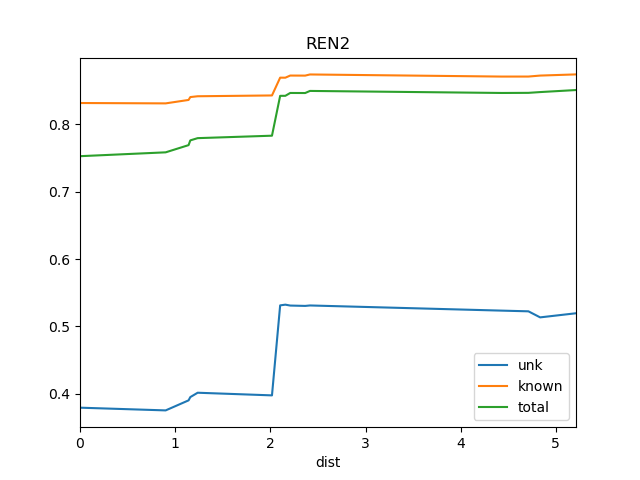

Values plotted in this chart, from the file beside it:
dist, known, total, train_docs, unk
0.0, 0.8319, 0.7529, {'REN4', 'REN1', 'REN3'}, 0.3793
0.9, 0.8313, 0.7586, {'REN7', 'REN1', 'REN8', 'REN4', 'REN3'}, 0.3753
1.141, 0.8364, 0.7693, {'REN7', 'SRR1', 'REN1', 'REN8', 'REN4',…, 0.3902
1.159, 0.8407, 0.7763, {'REN7', 'SRR1', 'REN1', 'SOS1', 'REN8',…, 0.395
1.236, 0.8419, 0.7797, {'REN7', 'WS1', 'SRR1', 'REN1', 'SOS1', …, 0.4015
2.017, 0.8431, 0.7833, {'REN8', 'REN7', 'REN6', 'WS1', 'REN5', …, 0.3976
2.103, 0.8695, 0.8425, {'REN8', 'REN7', 'REN6', 'WS1', 'REN5', …, 0.5313
2.158, 0.8695, 0.8425, {'REN8', 'REN7', 'REN6', 'WS1', 'REN5', …, 0.5323
2.209, 0.8726, 0.8468, {'REN8', 'REN7', 'REN6', 'WS1', 'REN5', …, 0.531
2.366, 0.8726, 0.8467, {'REN7', 'REN9', 'REN6', 'WS1', 'REN5', …, 0.5305
2.416, 0.8743, 0.8498, {'REN8', 'REN7', 'REN9', 'REN6', 'WS1', …, 0.5311
4.434, 0.8711, 0.8468, {'REN5', 'BS1', 'DSR', 'REN7', 'REN6', '…, 0.5235
4.712, 0.8712, 0.8469, {'REN5', 'BS1', 'DSR', 'REN7', 'REN6', '…, 0.5224
4.835, 0.8726, 0.8481, {'REN5', 'BS1', 'DSR', 'REN7', 'REN6', '…, 0.5134
5.212, 0.8744, 0.8511, {'Ko', 'REN5', 'BS1', 'DSR', 'REN7', 'RE…, 0.5196
